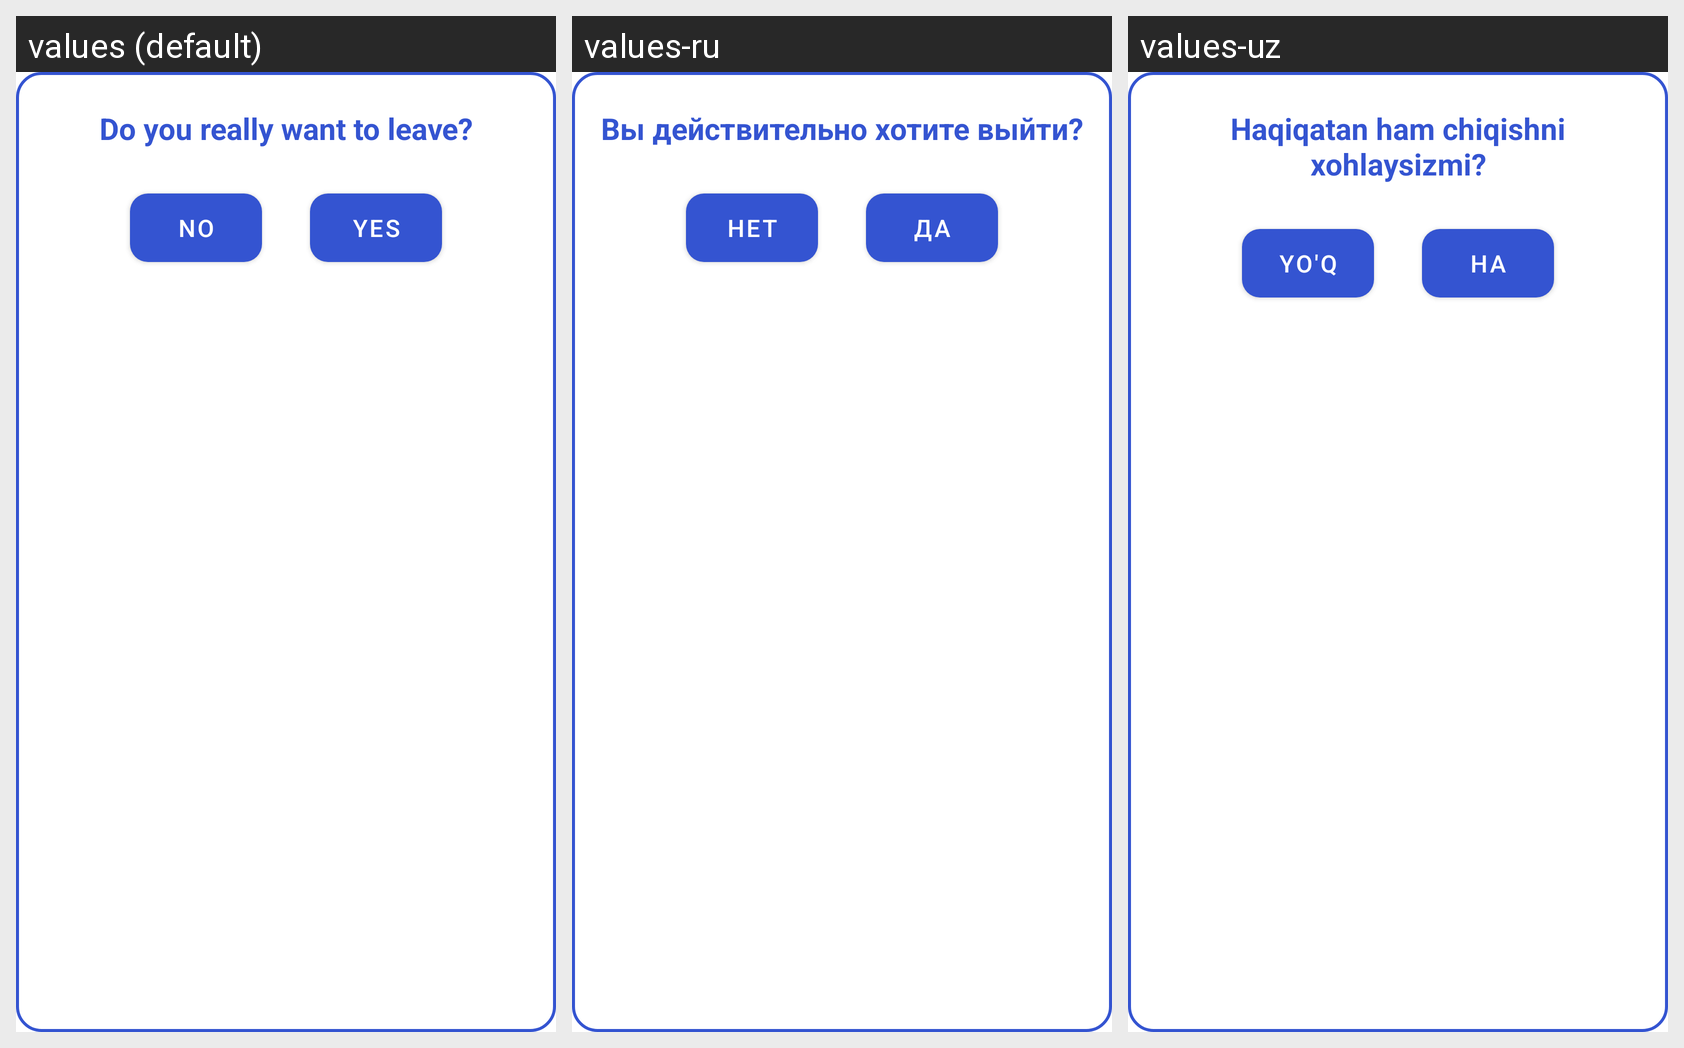

For this localized Android screen grid, give each drawn string resource with its value in every locale shown.
Android screen res/layout/sign_out_dialog_layout.xml rendered under 3 locales, left to right: values (default), values-ru, values-uz. Device: Nexus 5 (rendered at 1080×1920; each locale shown at half size, 540×960, under a caption strip naming it); theme Theme.KelajakBook.
Strings drawn on this screen, with the default value and each locale's value (text and hints the layout hard-codes, and strings that could not be matched under every locale, appear in the picture but are not listed):

do_you_really_want_to_leave
  values: Do you really want to leave?
  values-ru: Вы действительно хотите выйти?
  values-uz: Haqiqatan ham chiqishni xohlaysizmi?

no
  values: No
  values-ru: Нет
  values-uz: Yo'q

yes
  values: Yes
  values-ru: Да
  values-uz: Ha
